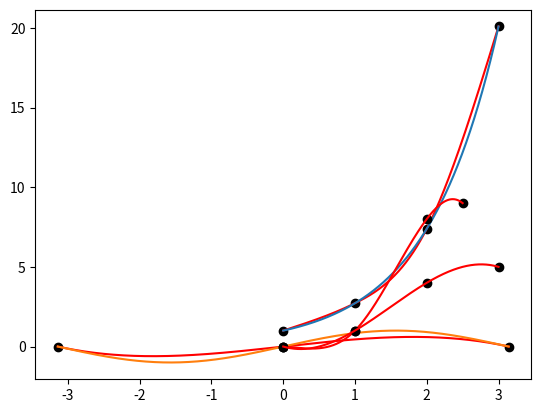

Python code for this plot:
#!/usr/bin/env python3

'''cspline finds the cubic splines '''

import numpy as np

def cspline(x, y, xi, spl):
    '''
    cspline finds the cubic splines for the input data points (x,y)

    Parameters:
    x (list): vector with point abscissas [ x_0, x_1, ..., x_n ]
    y (list): vector with point ordinates [ y_0, y_1, ..., y_n ] 
    xi (np.ndarray): points where to predict the response using the spline
    spl (int): spline type
    
    spl = 0 for zero second derivatives at ends (Natural)
    yi, s, pp = cspline(x,y,xi,0)
    spl = 1 for first derivatives on boundary specified (complete)
    yi,s,pp = cspline(x,[dy0] + y + [dyN], xi, 1)
    spl = 2 for second derivatives on boundary specified
    yi,s,pp = cspline(x,[dy0] + y + [dyN], xi, 1)
    spl = 3 for second derivative on boundary extrapolated (not-a-knot)
    yi,s,pp=cspline(x,y,xi,3)
    dy0 = s'(x0) = s01: initial derivative,
    dyN = s'(xN) = sN1: final derivative
    d2y0 = s''(x0) = s02: initial second derivative,
    d2yN = s''(xN) = sN2: final second derivative

    Returns:
    yi (np.darray): predicted responses using the spline
    s (np.darray): spline coefficients in the form
    s_j(x)=s(j,1)*(x_{j+1}-x)^3+s(j,2)*(x-x_j)^3+s(j,3)*(x-x_j)+s(j,4)
    s(n,k); n=1:N, k=1,4  
    c (np.darray): spline coefficients in the pp-form
    s_j(x)=c(j,1)*(x-x_j)^3+c(j,2)*(x-x_j)^2+c(j,3)*(x-x_j)+c(j,4)
    c(n,k); n=1:N, k=1,4  

    Examples:
    natural spline
    x = [0, 1, 2, 3]; y = [exp(i) for i in x] ; xi = np.linspace(0, 3, 3001)
    yi, s, pp = cspline(x,y,xi,0)
    spline coefficients
    s = 0.2523         0    1.4660    1.0000
        1.6911    0.7569    2.2229    3.0929
       -1.9434    5.8301    8.8098  269.7421
    so, the spline function is
    s_1(x)=0.2523(1-x)^3+0(x-0)^3+1.4660(x-0)+1, x in [0,1]
    s_2(x)=1.6911(2-x)^3+0.7569(x-1)^3+2.2229(x-1)+3.0929, x in [1,2]
    s_3(x)=-1.9434(3-x)^3+5.8301(x-2)^3+8.8098(x-2)+269.7421, x in [2,3]
    complete spline
    dy0=-1; dyN=-1; # with specified first derivatives on boundary
    x=[-pi, 0, pi]; y = [sin(i) for i in x]; xi=np.linspace(-pi, pi, 6284)
    yi,s,pp = cspline(x,[dy0] + y + [dyN], xi, 1)
    spline coefficients
    s = 0.0507    0.0000    0.5000   -1.5708
        0.0000   -0.0507    0.5000   -0.0000
    second derivatives especified
    dy0=-2; dyN=-30; 
    x=[0, 1, 2, 5/2]; y=[0, 1, 8, 9]; xi=np.linspace(0, 2.5, 2501)
    yi,s,pp=cspline(x,[dy0]+ y +[dyN],xi,2)
    spline coefficients
    s = -0.3333    1.9545   -1.2879    0.3333
         1.9545   -1.4848   10.4394   -0.9545
        -2.9697  -10.0000    3.7576    8.3712
    second derivatives extrapolated
    x=[0, 1, 2, 3]; y=[0, 1, 4, 5];
    xi=np.linspace(0, 3, 3001);
    yi,s,pp=cspline(x,y,xi,3)
    spline coefficients
    s = 1.0000    0.3333    1.6667   -1.0000
        0.3333   -0.3333    3.6667    0.6667
       -0.3333   -1.0000    1.6667    4.3333
    '''
    N = len(x)
    if spl == 1 or spl == 2:
        dy0 = y[0]
        dyN = y[N+1]
        y = y[1:N+1]
    
    h = np.zeros(N-1)
    dy = np.zeros(N-1)
    
    for k in range(N-1):
        h[k] = x[k+1] - x[k]
        dy[k] = (y[k+1] - y[k]) / h[k]
    
    # Boundary condition
    if spl == 0:  # Natural spline
        if N > 3:
            A = np.zeros((N-2, N-2))
            b = np.zeros(N-2)
            A[0, 0:2] = [(h[0] + h[1]) / 3, h[1] / 6]
            b[0] = dy[1] - dy[0]
            A[N-3, N-4:N-2] = [h[N-3] / 6, (h[N-3] + h[N-2]) / 3]
            b[N-3] = dy[N-2] - dy[N-3]
            
            for m in range(1, N-3):
                A[m, m-1:m+2] = [h[m-1] / 6, (h[m-1] + h[m]) / 3, h[m] / 6]
                b[m] = dy[m] - dy[m-1]
        else:
            A = np.zeros((1, 1))
            b = np.zeros(1)
            A[0, 0] = (h[0] + h[1]) / 3
            b[0] = dy[1] - dy[0]
    elif spl == 1:  # First derivatives specified
        A = np.zeros((N, N))
        b = np.zeros(N)
        A[0, 0:2] = [h[0] / 3, h[0] / 6]
        b[0] = dy[0] - dy0
        A[N-1, N-2:N] = [h[N-2] / 6, h[N-2] / 3]
        b[N-1] = dyN - dy[N-2]
        
        for m in range(1, N-1):
            A[m, m-1:m+2] = [h[m-1] / 6, (h[m-1] + h[m]) / 3, h[m] / 6]
            b[m] = dy[m] - dy[m-1]
    elif spl == 2:  # Second derivatives specified
        A = np.zeros((N, N))
        b = np.zeros(N)
        A[0, 0] = 1
        b[0] = dy0
        A[N-1, N-1] = 1
        b[N-1] = dyN
        
        for m in range(1, N-1):
            A[m, m-1:m+2] = [h[m-1] / 6, (h[m-1] + h[m]) / 3, h[m] / 6]
            b[m] = dy[m] - dy[m-1]
    elif spl == 3:  # Second derivatives extrapolated
        if N < 4:
            print('The number of points must be at least 4')
            return None, None, None
        
        A = np.zeros((N, N))
        b = np.zeros(N)
        A[0, 0:3] = [h[1], -(h[0] + h[1]), h[0]]
        b[0] = 0
        A[N-1, N-3:N] = [h[N-2], -(h[N-2] + h[N-3]), h[N-3]]
        b[N-1] = 0
        
        for m in range(1, N-1):
            A[m, m-1:m+2] = [h[m-1] / 6, (h[m-1] + h[m]) / 3, h[m] / 6]
            b[m] = dy[m] - dy[m-1]
    
    # Solve system of equations
    M = np.linalg.solve(A, b)
    
    if spl == 0:
        M = np.concatenate(([0], M, [0]))
    
    Aj = np.zeros(N-1)
    Bj = np.zeros(N-1)
    s = np.zeros((N-1, 4))
    
    for j in range(N-1):
        Aj[j] = dy[j] - (M[j+1] - M[j]) * h[j] / 6
        Bj[j] = y[j] - M[j] * h[j]**2 / 6
    
    for j in range(N-1):
        s[j, 0] = M[j] / 6 / h[j]
        s[j, 1] = M[j+1] / 6 / h[j]
        s[j, 2] = Aj[j]
        s[j, 3] = Bj[j]
    
    # Evaluate spline at xi
    yi = np.zeros(len(xi))
    
    for i in range(len(xi)):
        for j in range(N-1):
            if xi[i] <= x[j+1] and xi[i] >= x[j]:
                yi[i] = s[j, 0] * (x[j+1] - xi[i])**3 + s[j, 1] * (xi[i] - x[j])**3 + s[j, 2] * (xi[i] - x[j]) + s[j, 3]
                break
    
    # Calculate coefficients for each segment
    c = np.zeros((N-1, 4))
    for j in range(N-1):
        c[j, 0] = (M[j+1] - M[j]) / 6 / h[j]
        c[j, 1] = 3 * x[j] * c[j, 0] + (M[j] * x[j+1] - M[j+1] * x[j]) / 2 / h[j]
        c[j, 2] = 2 * c[j, 1] * x[j] - 3 * c[j, 0] * x[j]**2 + Aj[j] + (x[j]**2 * M[j+1] - x[j+1]**2 * M[j]) / 2 / h[j]
        c[j, 3] = c[j, 2] * x[j] - c[j, 1] * x[j]**2 + c[j, 0] * x[j]**3 - Aj[j] * x[j] + Bj[j] + (x[j+1]**3 * M[j] - x[j]**3 * M[j+1]) / 6 / h[j]
    
    return yi, s, c

import matplotlib.pyplot as plt

def exerc1():
    ''' natural spline with f(x) = exp(x), x = 0, 1, 2, 3 '''
    from math import exp
    x = [0, 1, 2, 3]; y = [exp(i) for i in x] ; xi = np.linspace(0, 3, 3001)
    yi, s, pp = cspline(x,y,xi,0)
    print('s =', s, '\npp =', pp)
    plt.plot(x,y,'ko', xi,yi,'r-',xi,[ exp(i) for i in xi],'-')
    plt.show()

def exerc2():
    ''' complete spline with f(x) = sin(x), x = -pi, 0, pi, first derivatives on boundary equal to -1  '''
    from math import pi, sin
    dy0 = -1; dyN = -1; # with specified first derivatives on boundary
    x = [-pi, 0, pi]; y = [sin(i) for i in x]; xi = np.linspace(-pi, pi, 6284)
    yi, s, pp = cspline(x,[dy0] + y + [dyN], xi, 1)
    print('s =', s, '\npp =', pp)
    plt.plot(x,y,'ko', xi,yi,'r-',xi,[ sin(i) for i in xi],'-')
    plt.show()

def exerc3():
    ''' second derivatives especified, x = [0, 1, 2, 5/2]; y = [0, 1, 8, 9], second derivatives on boundary equal to -2 and -30 '''
    dy0 = -2; dyN = -30; 
    x = [0, 1, 2, 5/2]; y = [0, 1, 8, 9]; xi = np.linspace(0, 2.5, 2501)
    yi, s, pp = cspline(x,[dy0]+ y +[dyN],xi,2)
    print('s =', s, '\npp =', pp)
    plt.plot(x,y,'ko', xi,yi,'r-')
    plt.show()

def exerc4():
    ''' second derivatives extrapolated, x = [0, 1, 2, 5/2]; y = [0, 1, 8, 9] '''
    x = [0, 1, 2, 3]; y = [0, 1, 4, 5];
    xi = np.linspace(0, 3, 3001);
    yi, s, pp = cspline(x,y,xi,3)
    print('s =', s, '\npp =', pp)
    plt.plot(x,y,'ko', xi,yi,'r-')
    plt.show()

def teste():
    ''' All Examples'''
    exerc1()
    exerc2()
    exerc3()
    exerc4()

if __name__ == '__main__':
    teste()

# vim: set fileencoding=utf-8 :
